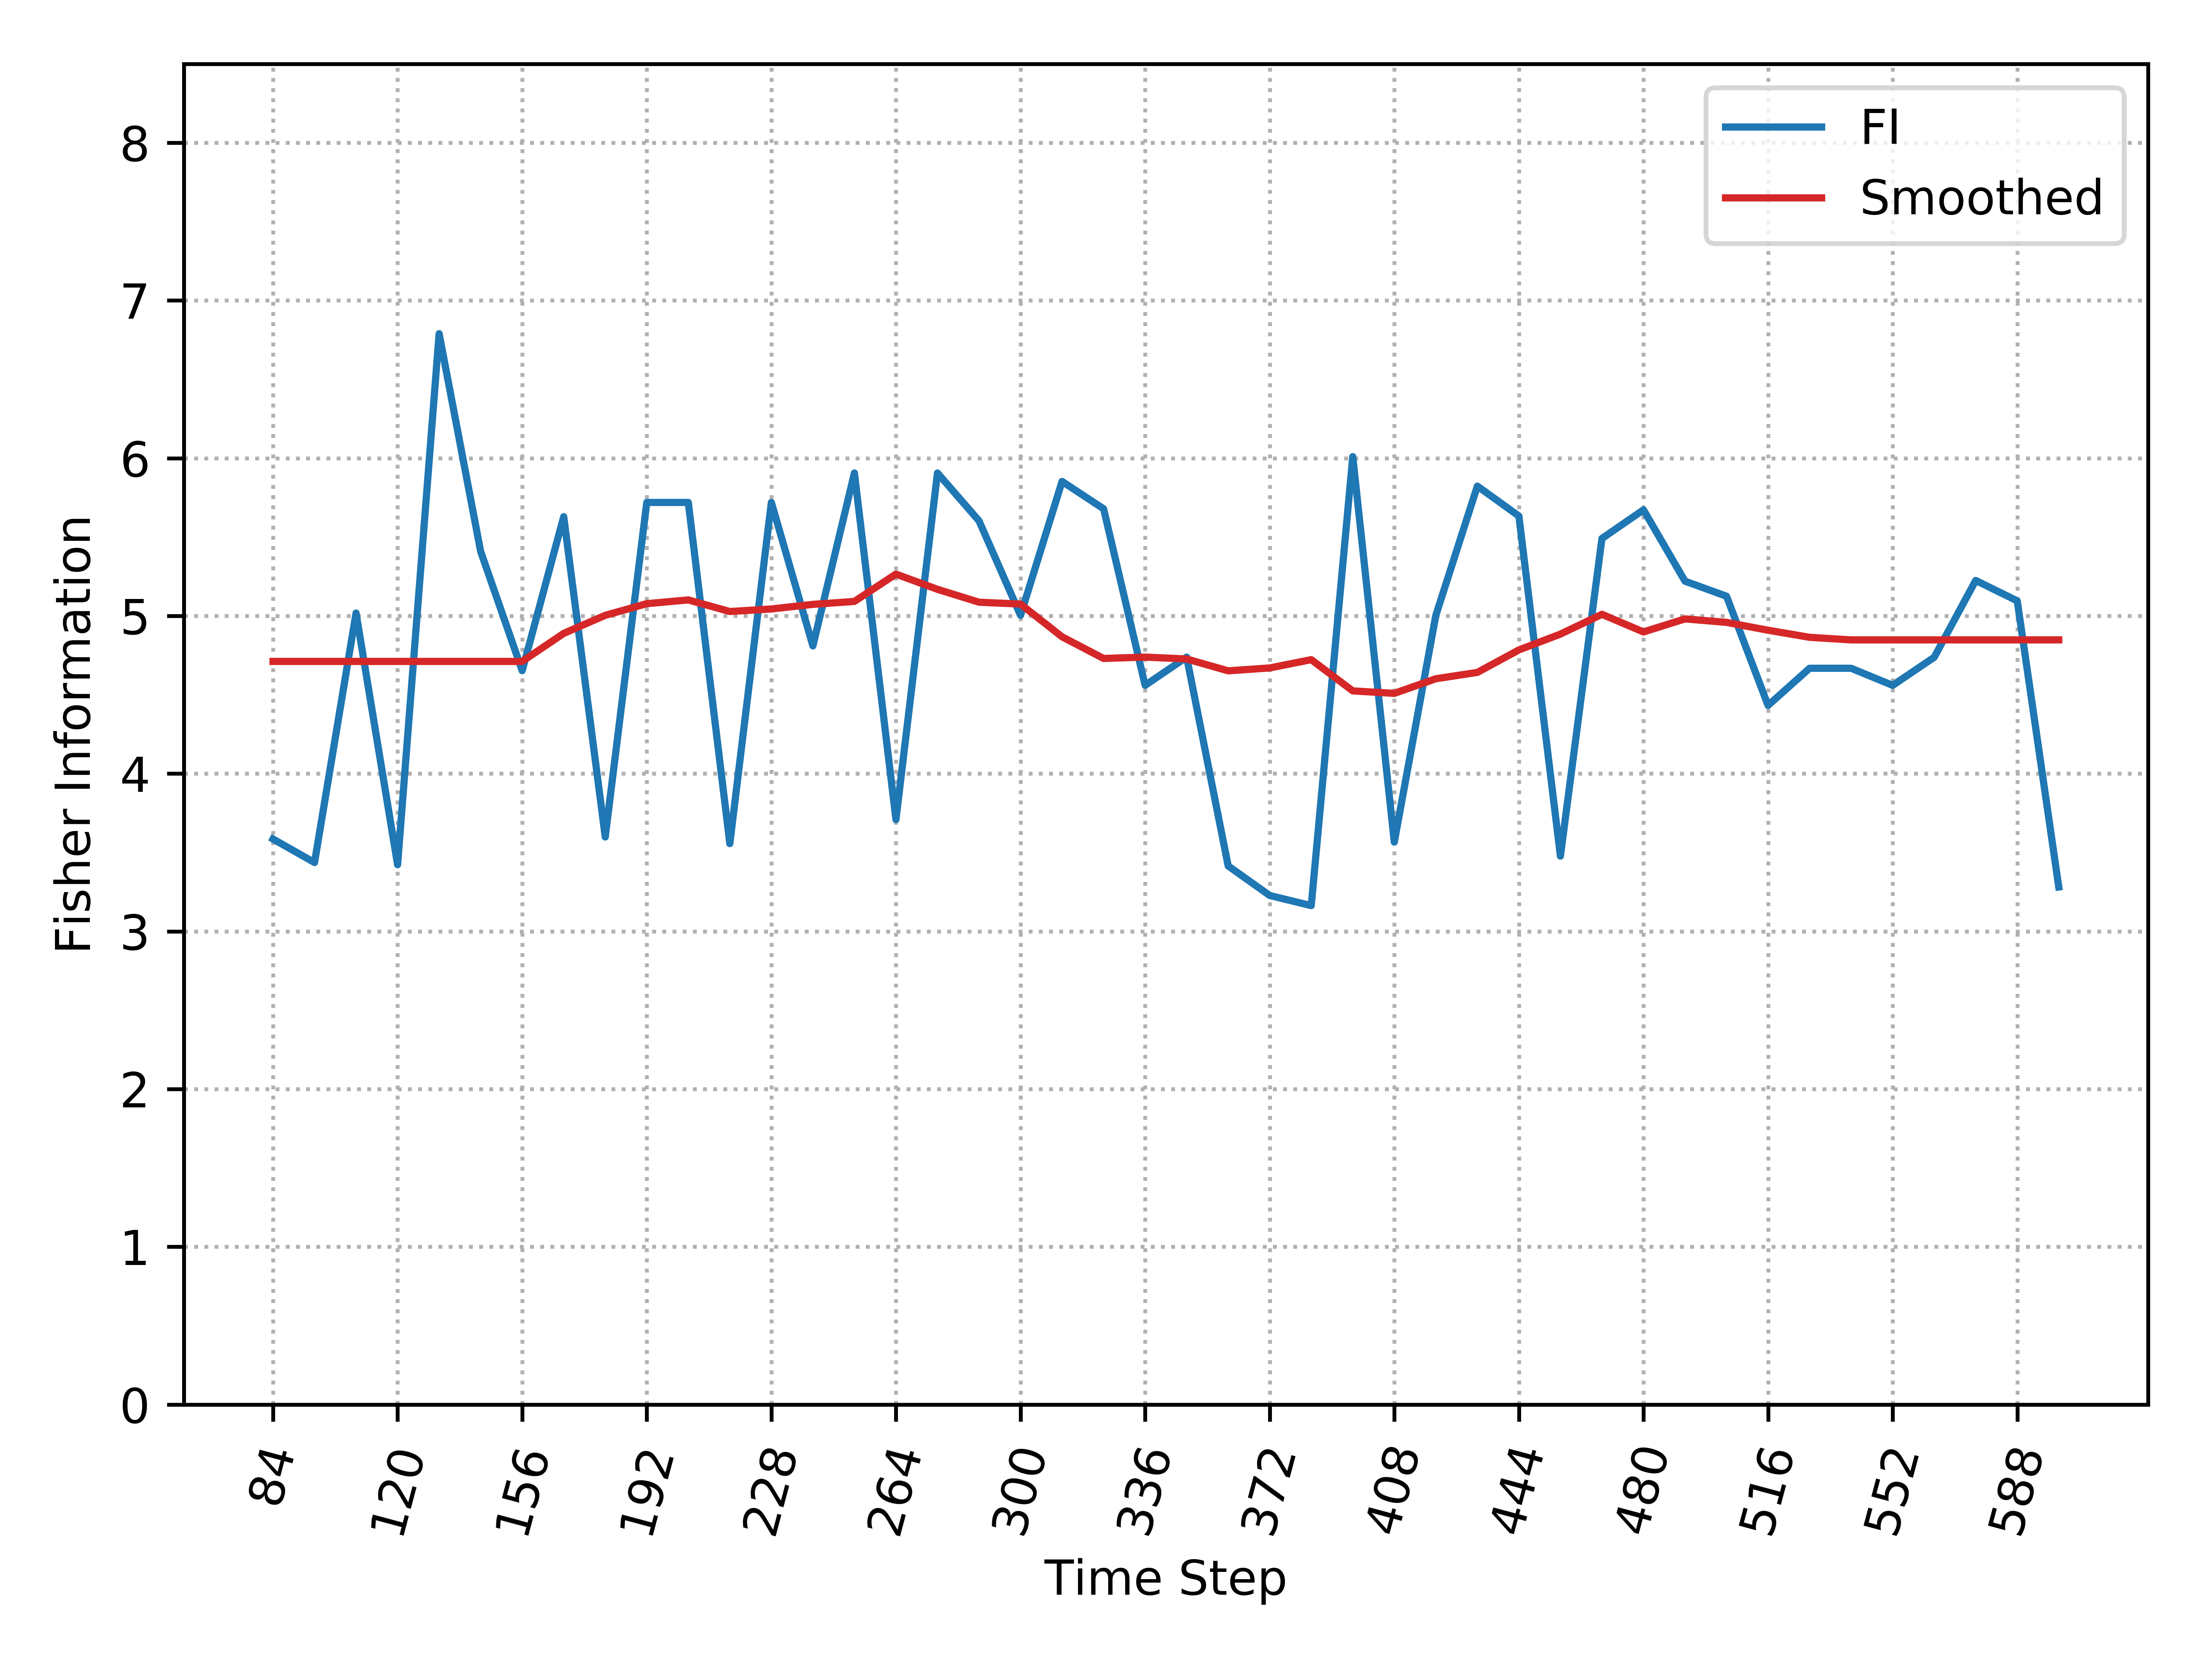

Values plotted in this chart, from the file beside it:
, Time_Step, FI, Smooth_FI
0, 84, 3.586, 4.712
1, 96, 3.437, 4.712
2, 108, 5.019, 4.712
3, 120, 3.423, 4.712
4, 132, 6.79, 4.712
5, 144, 5.409, 4.712
6, 156, 4.653, 4.712
7, 168, 5.63, 4.889
8, 180, 3.599, 5.004
9, 192, 5.72, 5.078
10, 204, 5.72, 5.102
11, 216, 3.556, 5.028
12, 228, 5.72, 5.044
13, 240, 4.81, 5.074
14, 252, 5.906, 5.092
15, 264, 3.709, 5.266
16, 276, 5.906, 5.169
17, 288, 5.603, 5.087
18, 300, 5.004, 5.075
19, 312, 5.853, 4.868
20, 324, 5.679, 4.731
21, 336, 4.56, 4.739
22, 348, 4.739, 4.727
23, 360, 3.415, 4.652
24, 372, 3.228, 4.67
25, 384, 3.163, 4.723
26, 396, 6.01, 4.525
27, 408, 3.566, 4.509
28, 420, 5.004, 4.602
29, 432, 5.823, 4.642
30, 444, 5.634, 4.785
31, 456, 3.477, 4.885
32, 468, 5.491, 5.01
33, 480, 5.673, 4.899
34, 492, 5.221, 4.981
35, 504, 5.125, 4.959
36, 516, 4.433, 4.909
37, 528, 4.668, 4.865
38, 540, 4.668, 4.848
39, 552, 4.56, 4.848
40, 564, 4.738, 4.848
41, 576, 5.225, 4.848
42, 588, 5.096, 4.848
43, 600, 3.282, 4.848
